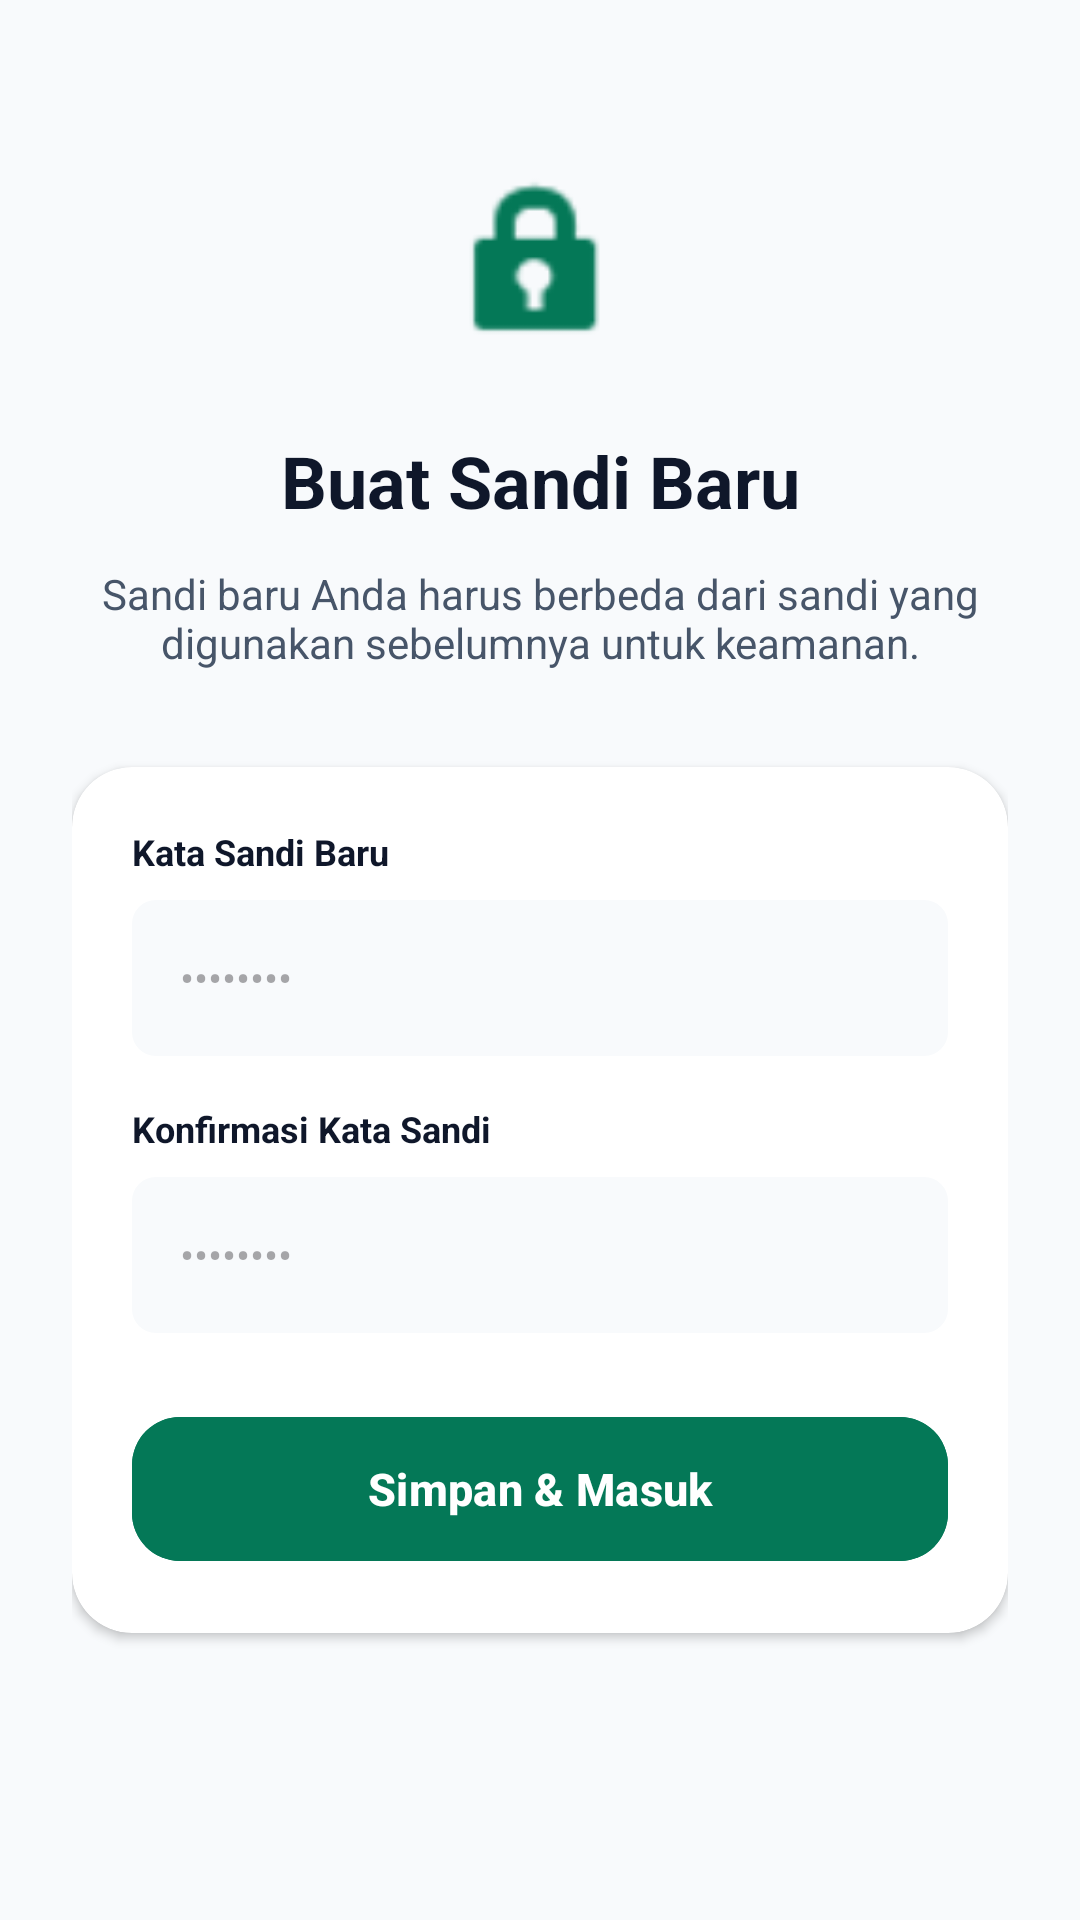

This screen was rendered from an Android layout file. Write that file and the resources it references.
<!-- AndroidManifest.xml: application theme Theme.Ergo_Work -->
<!-- res/layout/activity_reset_password.xml -->
<?xml version="1.0" encoding="utf-8"?>
<LinearLayout xmlns:android="http://schemas.android.com/apk/res/android"
    xmlns:app="http://schemas.android.com/apk/res-auto"
    android:layout_width="match_parent"
    android:layout_height="match_parent"
    android:background="@color/ergo_background_light"
    android:orientation="vertical"
    android:padding="24dp">

    <ImageView
        android:layout_width="64dp"
        android:layout_height="64dp"
        android:layout_gravity="center"
        android:layout_marginTop="32dp"
        android:layout_marginBottom="24dp"
        android:src="@android:drawable/ic_lock_idle_lock"
        app:tint="@color/ergo_primary" />

    <TextView
        android:layout_width="match_parent"
        android:layout_height="wrap_content"
        android:gravity="center"
        android:text="Buat Sandi Baru"
        android:textColor="@color/ergo_text_primary"
        android:textSize="24sp"
        android:textStyle="bold" />

    <TextView
        android:layout_width="match_parent"
        android:layout_height="wrap_content"
        android:layout_marginTop="12dp"
        android:gravity="center"
        android:text="Sandi baru Anda harus berbeda dari sandi yang digunakan sebelumnya untuk keamanan."
        android:textColor="@color/ergo_text_secondary"
        android:textSize="14sp" />

    <com.google.android.material.card.MaterialCardView
        android:layout_width="match_parent"
        android:layout_height="wrap_content"
        android:layout_marginTop="32dp"
        app:cardBackgroundColor="@color/ergo_card_bg"
        app:cardCornerRadius="20dp"
        app:cardElevation="2dp"
        app:strokeWidth="0dp">

        <LinearLayout
            android:layout_width="match_parent"
            android:layout_height="wrap_content"
            android:orientation="vertical"
            android:padding="20dp">

            <TextView
                android:layout_width="wrap_content"
                android:layout_height="wrap_content"
                android:text="Kata Sandi Baru"
                android:textColor="@color/ergo_text_primary"
                android:textSize="12sp"
                android:textStyle="bold" />

            <EditText
                android:id="@+id/etNewPassword"
                android:layout_width="match_parent"
                android:layout_height="52dp"
                android:layout_marginTop="8dp"
                android:background="@drawable/bg_security_pill"
                android:backgroundTint="@color/ergo_background_light"
                android:hint="••••••••"
                android:inputType="textPassword"
                android:paddingHorizontal="16dp"
                android:textColor="@color/ergo_text_primary"
                android:textSize="14sp" />

            <TextView
                android:layout_width="wrap_content"
                android:layout_height="wrap_content"
                android:layout_marginTop="16dp"
                android:text="Konfirmasi Kata Sandi"
                android:textColor="@color/ergo_text_primary"
                android:textSize="12sp"
                android:textStyle="bold" />

            <EditText
                android:id="@+id/etConfirmPassword"
                android:layout_width="match_parent"
                android:layout_height="52dp"
                android:layout_marginTop="8dp"
                android:background="@drawable/bg_security_pill"
                android:backgroundTint="@color/ergo_background_light"
                android:hint="••••••••"
                android:inputType="textPassword"
                android:paddingHorizontal="16dp"
                android:textColor="@color/ergo_text_primary"
                android:textSize="14sp" />

            <com.google.android.material.button.MaterialButton
                android:id="@+id/btnResetPassword"
                android:layout_width="match_parent"
                android:layout_height="56dp"
                android:layout_marginTop="24dp"
                android:backgroundTint="@color/ergo_primary"
                android:text="Simpan &amp; Masuk"
                android:textColor="@color/white"
                android:textSize="15sp"
                android:textStyle="bold"
                app:cornerRadius="16dp" />
        </LinearLayout>
    </com.google.android.material.card.MaterialCardView>

</LinearLayout>
<!-- resources referenced by this layout -->
<resources>
  <color name="ergo_background_light">#F8FAFC</color>
  <color name="ergo_card_bg">#FFFFFFFF</color>
  <color name="ergo_primary">#047857</color>
  <color name="ergo_text_primary">#0F172A</color>
  <color name="ergo_text_secondary">#475569</color>
  <color name="white">#FFFFFFFF</color>
  <!-- drawable bg_security_pill (drawable) -->
  <?xml version="1.0" encoding="utf-8"?>
  <shape xmlns:android="http://schemas.android.com/apk/res/android"
      android:shape="rectangle">
      <corners android:radius="8dp" />
      <solid android:color="@color/ergo_warning_bg" />
  </shape>
  <style name="Theme.Ergo_Work" parent="Base.Theme.Ergo_Work" />
  <color name="ergo_warning_bg">#FEF2F2</color>
  <style name="Base.Theme.Ergo_Work" parent="Theme.Material3.DayNight.NoActionBar">
          
          <item name="colorPrimary">@color/ergo_primary</item>
          <item name="colorPrimaryDark">@color/ergo_primary_dark</item>
          <item name="colorAccent">@color/ergo_secondary</item>
  
          
          <item name="android:statusBarColor">@color/ergo_card_bg</item>
          <item name="android:windowLightStatusBar">true</item>
      </style>
  <color name="ergo_primary_dark">#064E3B</color>
  <color name="ergo_secondary">#34D399</color>
</resources>
